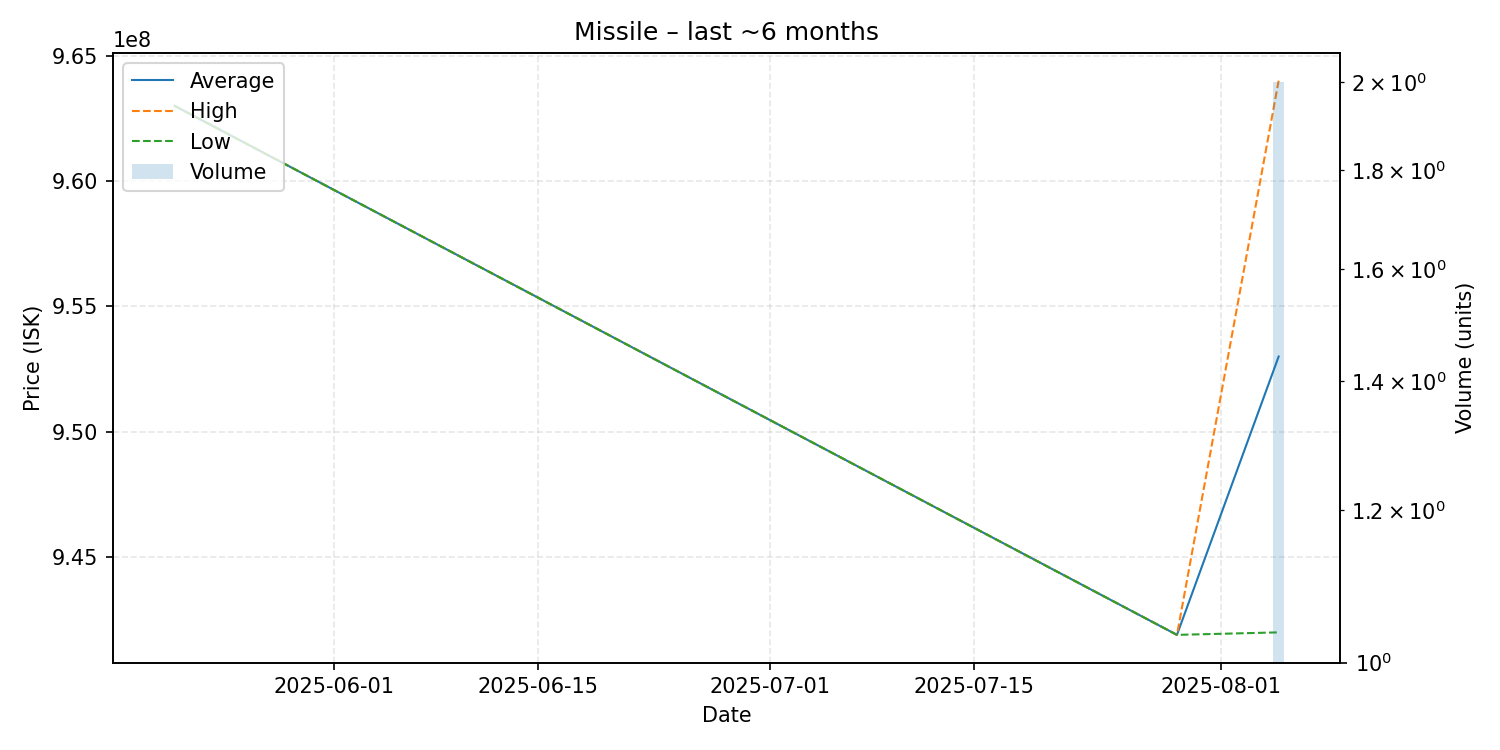

Values plotted in this chart, from the file beside it:
date, average, highest, lowest, order_count, volume
2025-05-21, 963000000, 963000000, 963000000, 1, 1
2025-07-29, 941900000, 941900000, 941900000, 1, 1
2025-08-05, 953000000, 964000000, 942000000, 2, 2
